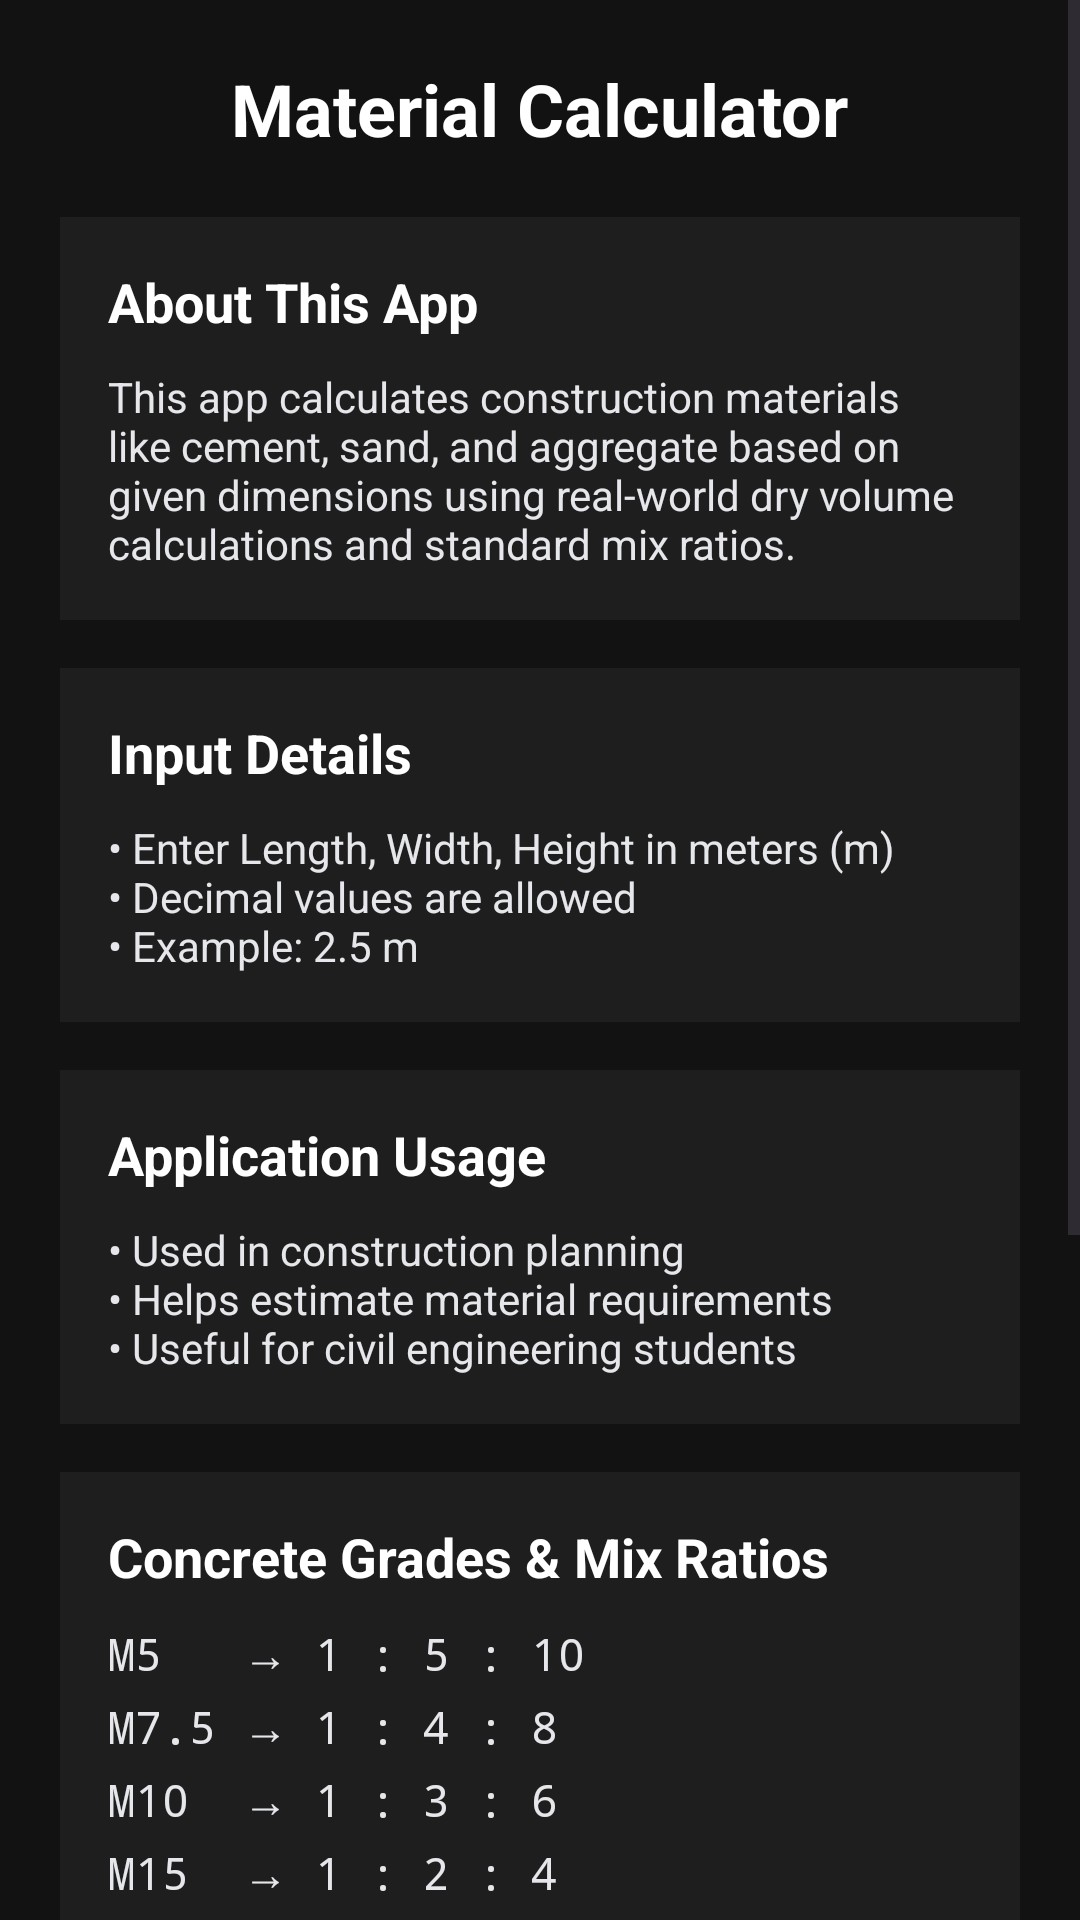

This screen was rendered from an Android layout file. Write that file and the resources it references.
<!-- AndroidManifest.xml: application theme Theme.MaterialCalculator -->
<!-- res/layout/fragment_about.xml -->
<?xml version="1.0" encoding="utf-8"?>
<ScrollView xmlns:android="http://schemas.android.com/apk/res/android"
    android:background="#121212"
    android:layout_width="match_parent"
    android:layout_height="match_parent">

    <LinearLayout
        android:orientation="vertical"
        android:paddingTop="20dp"
        android:paddingStart="20dp"
        android:paddingEnd="20dp"
        android:paddingBottom="100dp"
        android:layout_width="match_parent"
        android:layout_height="wrap_content">

        
        <TextView
            android:text="Material Calculator"
            android:textSize="24sp"
            android:textStyle="bold"
            android:textColor="#FFFFFF"
            android:layout_gravity="center"
            android:layout_marginBottom="20dp"
            android:layout_width="wrap_content"
            android:layout_height="wrap_content"/>

        
        <LinearLayout
            android:orientation="vertical"
            android:padding="16dp"
            android:background="#1E1E1E"
            android:layout_marginBottom="16dp"
            android:layout_width="match_parent"
            android:layout_height="wrap_content">

            <TextView
                android:text="About This App"
                android:textSize="18sp"
                android:textStyle="bold"
                android:textColor="#FFFFFF"
                android:layout_marginBottom="10dp"
                android:layout_width="wrap_content"
                android:layout_height="wrap_content"/>

            <TextView
                android:text="This app calculates construction materials like cement, sand, and aggregate based on given dimensions using real-world dry volume calculations and standard mix ratios."
                android:textColor="#E5E7EB"
                android:layout_width="wrap_content"
                android:layout_height="wrap_content"/>

        </LinearLayout>

        
        <LinearLayout
            android:orientation="vertical"
            android:padding="16dp"
            android:background="#1E1E1E"
            android:layout_marginBottom="16dp"
            android:layout_width="match_parent"
            android:layout_height="wrap_content">

            <TextView
                android:text="Input Details"
                android:textSize="18sp"
                android:textStyle="bold"
                android:textColor="#FFFFFF"
                android:layout_marginBottom="10dp"
                android:layout_width="wrap_content"
                android:layout_height="wrap_content"/>

            <TextView
                android:text="• Enter Length, Width, Height in meters (m)&#10;• Decimal values are allowed&#10;• Example: 2.5 m"
                android:textColor="#E5E7EB"
                android:layout_width="wrap_content"
                android:layout_height="wrap_content"/>

        </LinearLayout>

        
        <LinearLayout
            android:orientation="vertical"
            android:padding="16dp"
            android:background="#1E1E1E"
            android:layout_marginBottom="16dp"
            android:layout_width="match_parent"
            android:layout_height="wrap_content">

            <TextView
                android:text="Application Usage"
                android:textSize="18sp"
                android:textStyle="bold"
                android:textColor="#FFFFFF"
                android:layout_marginBottom="10dp"
                android:layout_width="wrap_content"
                android:layout_height="wrap_content"/>

            <TextView
                android:text="• Used in construction planning&#10;• Helps estimate material requirements&#10;• Useful for civil engineering students"
                android:textColor="#E5E7EB"
                android:layout_width="wrap_content"
                android:layout_height="wrap_content"/>

        </LinearLayout>

        
        <LinearLayout
            android:orientation="vertical"
            android:padding="16dp"
            android:background="#1E1E1E"
            android:layout_marginBottom="16dp"
            android:layout_width="match_parent"
            android:layout_height="wrap_content">

            <TextView
                android:text="Concrete Grades &amp; Mix Ratios"
                android:textSize="18sp"
                android:textStyle="bold"
                android:textColor="#FFFFFF"
                android:layout_marginBottom="10dp"
                android:layout_width="wrap_content"
                android:layout_height="wrap_content"/>

            <TextView
                android:text="M5   → 1 : 5 : 10&#10;M7.5 → 1 : 4 : 8&#10;M10  → 1 : 3 : 6&#10;M15  → 1 : 2 : 4&#10;M20  → 1 : 1.5 : 3&#10;M25  → 1 : 1 : 2"
                android:textColor="#E5E7EB"
                android:textSize="15sp"
                android:fontFamily="monospace"
                android:lineSpacingExtra="4dp"
                android:layout_width="wrap_content"
                android:layout_height="wrap_content"/>

            <TextView
                android:text="* Based on standard nominal mix design (IS practice)"
                android:textColor="#9CA3AF"
                android:textSize="12sp"
                android:layout_marginTop="6dp"
                android:layout_width="wrap_content"
                android:layout_height="wrap_content"/>

        </LinearLayout>

        
        <LinearLayout
            android:orientation="vertical"
            android:padding="16dp"
            android:background="#1E1E1E"
            android:layout_width="match_parent"
            android:layout_height="wrap_content">

            <TextView
                android:text="Developer"
                android:textSize="18sp"
                android:textStyle="bold"
                android:textColor="#FFFFFF"
                android:layout_marginBottom="10dp"
                android:layout_width="wrap_content"
                android:layout_height="wrap_content"/>

            <TextView
                android:text="Nikhil Nadh S"
                android:textSize="16sp"
                android:textColor="#E5E7EB"
                android:layout_marginBottom="12dp"
                android:layout_width="wrap_content"
                android:layout_height="wrap_content"/>

            <Button
                android:id="@+id/contactBtn"
                android:text="Contact"
                android:textColor="#FFFFFF"
                android:background="@drawable/button_bg"
                android:backgroundTint="@null"
                android:layout_marginTop="10dp"
                android:layout_width="match_parent"
                android:layout_height="wrap_content"/>

        </LinearLayout>

    </LinearLayout>
</ScrollView>
<!-- resources referenced by this layout -->
<resources>
  <!-- drawable button_bg (drawable) -->
  <?xml version="1.0" encoding="utf-8"?>
  <shape xmlns:android="http://schemas.android.com/apk/res/android">
      <solid android:color="#7C6CF6"/>
      <corners android:radius="25dp"/>
  </shape>
  <style name="Theme.MaterialCalculator" parent="Base.Theme.MaterialCalculator" />
  <style name="Base.Theme.MaterialCalculator" parent="Theme.Material3.DayNight.NoActionBar">
          
          
      </style>
</resources>
